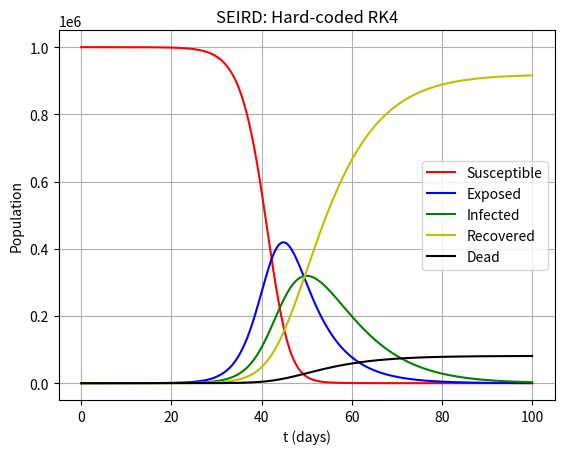
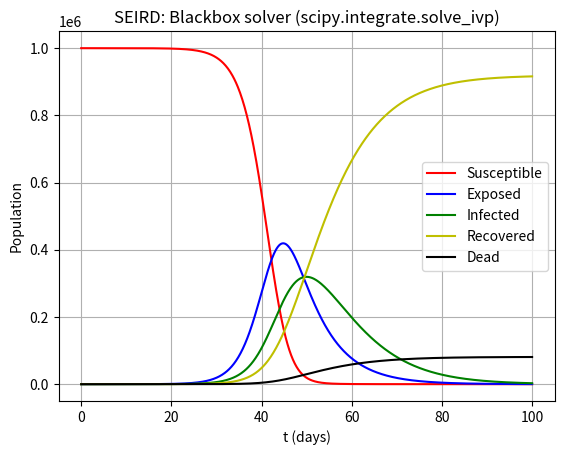

Generate these figures, in order, with matplotlib:
#!/usr/bin/env python3
# -*- coding: utf-8 -*-
"""
EXodeSIR.py

Purpose: Solve a modified SIR model using a hard-coded RK4 AND
the built-in Python solver scipy.integrate.solve_ivp
[redacted]

REF:
+ https://www.frontiersin.org/articles/10.3389/fpubh.2020.00230/full   

Created on Thu Oct 21 09:30:17 2021
[redacted]
"""

import numpy as np
import scipy as sp
import matplotlib.pyplot as plt


# ========= [User Vals]  ==================
# --- system params
N = 1000000  # population size (1 million)
R0 = 10   # Total number of people an infected person infects
d = 7   # [days]
gamma = 1.0/d   # [1/days]
beta= R0*gamma    # people infected per day by an infected person
delta = 1/7   # incubation period (1/days)
alpha= 0.15    # 15% death rate of the population
rho= 1/14      # 14 days from infection until death
# --- ICs
S0 = N-1  # initial # of suseptible
E0 = 0
I0 = 1
R0 = 0
D0 = 0
# --- integration params
tE = 100        # integration time (assumes tS=0) [days]
SR= 1*10**1     # "sample rate" (i.e., step-size = 1/SR)

# ===========================================

# ----------- [define ODE system]
def f(r,t):
    S = r[0]
    E = r[1]
    I = r[2]
    R = r[3]
    D = r[4]
    dSdt = -beta*I*S/N
    dEdt = beta*I*S/N - delta*E
    dIdt = delta*E - (1-alpha)*gamma*I - alpha*rho*I
    dRdt = (1-alpha)*gamma*I
    dDdt = alpha*rho*I
    return np.array([dSdt,dEdt,dIdt,dRdt,dDdt],float)

# ----------- [define ODE system]
def f2(t,y):
    S, E, I, R, D = y
    dSdt = -beta*I*S/N
    dEdt = beta*I*S/N - delta*E
    dIdt = delta*E - (1-alpha)*gamma*I - alpha*rho*I
    dRdt = (1-alpha)*gamma*I
    dDdt = alpha*rho*I
    out = np.array([dSdt, dEdt, dIdt, dRdt, dDdt])
    return out


# ----------- [define RK4]
def rk4(r,t,h):
    k1 = h*f(r,t)
    k2 = h*f(r+0.5*k1,t+0.5*h)
    k3 = h*f(r+0.5*k2,t+0.5*h)
    k4 = h*f(r+k3,t+h)
    r += (k1+2*k2+2*k3+k4)/6
    return r

# ===== bookkeeping
r0 = [S0,E0,I0,R0,D0]  # package ICs
tS = 0         # start time
Nt = tE*SR     # num of time points
h = (tE-tS)/Nt   # step-size
#tpoints = np.arange(tS,tE,h)   # time point array

tpoints = np.linspace(tS,tE,int(np.round(tE/h)))

S = []; E = []; I = []; R = []; D = [] 


# ==== integration loop for hard-coded RK4
indx = 0
r= r0
for t in tpoints:
    S = np.insert(S,indx,r[0])
    E = np.insert(E,indx,r[1])
    I = np.insert(I,indx,r[2])
    R = np.insert(R,indx,r[3])
    D = np.insert(D,indx,r[4])
    r = rk4(r,t,h)
    indx = indx+1

# ==== now use blackbox solver
#tpointsB = np.arange(tS,tE,1)
sol = sp.integrate.solve_ivp(f2,[0,tE],r0,method='RK45',\
                             t_eval=tpoints, rtol = 1e-6)  
rBB = np.array([sol.y[0],sol.y[1],sol.y[2],sol.y[3],sol.y[4]])
    
# ==== visualize RK4 SOL
plt.close("all")
fig = plt.figure()
plt.plot(tpoints,S,'r-',label='Susceptible')
plt.plot(tpoints,E,'b-',label='Exposed')
plt.plot(tpoints,I,'g-',label='Infected')
plt.plot(tpoints,R,'y-',label='Recovered')
plt.plot(tpoints,D,'k-',label='Dead')
plt.xlabel("t (days)")
plt.ylabel("Population")
plt.title("SEIRD: Hard-coded RK4")
plt.legend()
plt.grid()
plt.show()
# ==== visualize BB vers
fig = plt.figure()
plt.plot(tpoints,rBB[0],'r-',label='Susceptible')
plt.plot(tpoints,rBB[1],'b-',label='Exposed')
plt.plot(tpoints,rBB[2],'g-',label='Infected')
plt.plot(tpoints,rBB[3],'y-',label='Recovered')
plt.plot(tpoints,rBB[4],'k-',label='Dead')
plt.xlabel("t (days)")
plt.ylabel("Population")
plt.title("SEIRD: Blackbox solver (scipy.integrate.solve_ivp)")
plt.legend()
plt.grid()
plt.show()